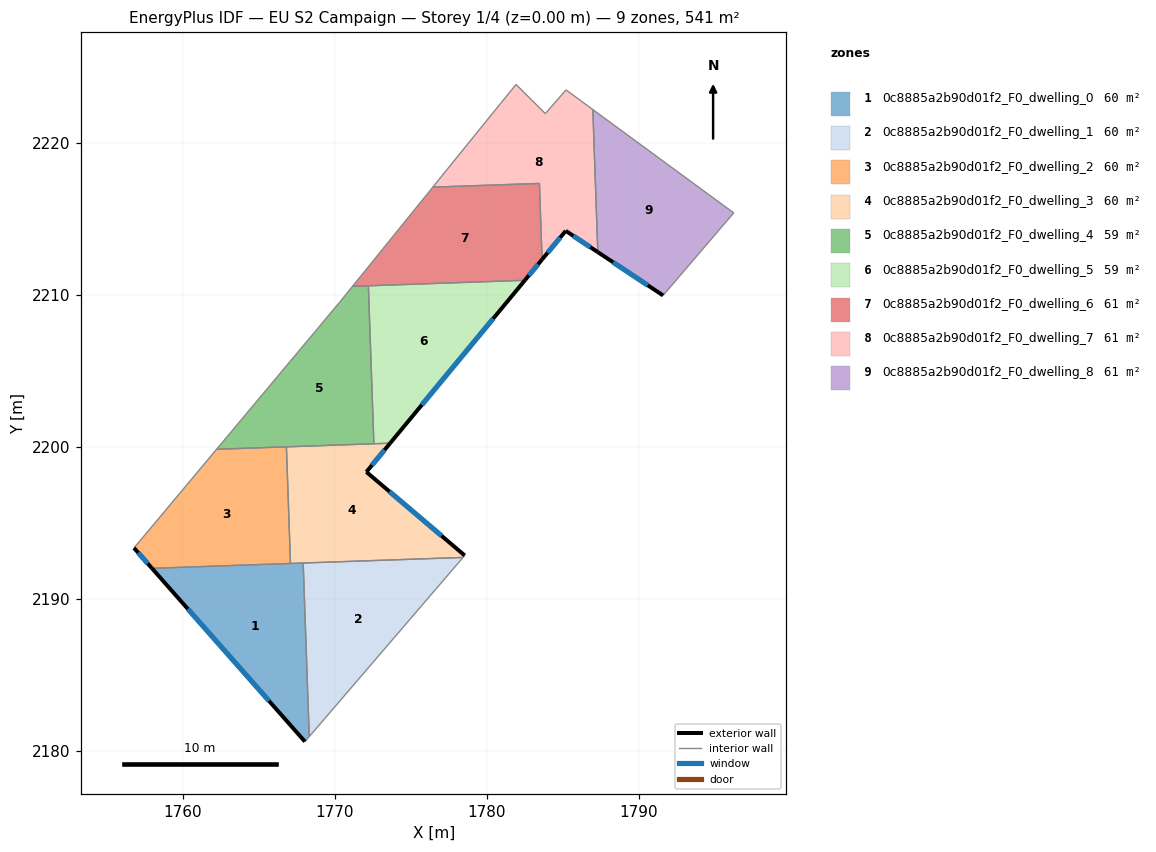
=== STOREY PLAN SPEC (per zone: floor XY polygon, exterior-wall plan segments, windows/doors) ===
zone 1: 0c8885a2b90d01f2_F0_dwelling_0  (60.2 m²)
  floor: (1767.91, 2192.34) (1768.31, 2180.92) (1768.03, 2180.59) (1757.96, 2192.00)
  exterior wall: (1757.96, 2192.00) – (1768.03, 2180.59)  [15.2 m]
    window: (1760.32, 2189.32) – (1765.66, 2183.27)  [12.8 m²]
  interior walls: 4
zone 2: 0c8885a2b90d01f2_F0_dwelling_1  (60.2 m²)
  floor: (1778.43, 2192.71) (1768.31, 2180.92) (1767.91, 2192.34)
  interior walls: 3
zone 3: 0c8885a2b90d01f2_F0_dwelling_2  (60.2 m²)
  floor: (1766.81, 2199.99) (1767.08, 2192.32) (1757.96, 2192.00) (1756.78, 2193.34) (1762.21, 2199.83)
  exterior wall: (1756.78, 2193.34) – (1757.96, 2192.00)  [1.8 m]
    window: (1757.06, 2193.02) – (1757.68, 2192.31)  [1.5 m²]
  interior walls: 4
zone 4: 0c8885a2b90d01f2_F0_dwelling_3  (60.2 m²)
  floor: (1773.63, 2200.23) (1772.07, 2198.34) (1778.54, 2192.84) (1778.43, 2192.71) (1767.08, 2192.32) (1766.81, 2199.99)
  exterior wall: (1772.07, 2198.34) – (1773.63, 2200.23)  [2.5 m]
    window: (1772.44, 2198.78) – (1773.27, 2199.78)  [2.1 m²]
  exterior wall: (1778.54, 2192.84) – (1772.07, 2198.34)  [8.5 m]
    window: (1777.02, 2194.13) – (1773.59, 2197.05)  [7.2 m²]
  interior walls: 6
zone 5: 0c8885a2b90d01f2_F0_dwelling_4  (59.2 m²)
  floor: (1772.20, 2210.59) (1772.56, 2200.19) (1762.21, 2199.83) (1770.29, 2209.48) (1771.16, 2210.55)
  interior walls: 6
zone 6: 0c8885a2b90d01f2_F0_dwelling_5  (59.2 m²)
  floor: (1782.50, 2210.95) (1773.63, 2200.23) (1772.56, 2200.19) (1772.20, 2210.59)
  exterior wall: (1773.63, 2200.23) – (1782.50, 2210.95)  [13.9 m]
    window: (1775.71, 2202.75) – (1780.42, 2208.43)  [11.7 m²]
  interior walls: 3
zone 7: 0c8885a2b90d01f2_F0_dwelling_6  (61.2 m²)
  floor: (1783.46, 2217.32) (1783.63, 2212.32) (1782.50, 2210.95) (1771.16, 2210.55) (1776.44, 2217.08)
  exterior wall: (1782.50, 2210.95) – (1783.63, 2212.32)  [1.8 m]
    window: (1782.77, 2211.27) – (1783.37, 2212.00)  [1.5 m²]
  interior walls: 5
zone 8: 0c8885a2b90d01f2_F0_dwelling_7  (60.7 m²)
  floor: (1786.97, 2222.18) (1787.30, 2212.80) (1785.19, 2214.20) (1783.63, 2212.32) (1783.46, 2217.32) (1776.44, 2217.08) (1780.86, 2222.54) (1781.92, 2223.84) (1783.84, 2221.92) (1785.21, 2223.48)
  exterior wall: (1785.19, 2214.20) – (1787.30, 2212.80)  [2.5 m]
    window: (1785.69, 2213.87) – (1786.80, 2213.13)  [2.1 m²]
  exterior wall: (1783.63, 2212.32) – (1785.19, 2214.20)  [2.4 m]
    window: (1784.00, 2212.76) – (1784.82, 2213.76)  [2.1 m²]
  interior walls: 8
zone 9: 0c8885a2b90d01f2_F0_dwelling_8  (60.7 m²)
  floor: (1796.24, 2215.38) (1791.59, 2209.95) (1787.30, 2212.80) (1786.97, 2222.18)
  exterior wall: (1787.30, 2212.80) – (1791.59, 2209.95)  [5.2 m]
    window: (1788.31, 2212.13) – (1790.59, 2210.62)  [4.3 m²]
  interior walls: 3

=== DERIVED (storey summary) ===
Building: EU S2 Campaign
Storey: 1 of 4  (floor level z = 0.00 m)
Storey gross floor area: 541.5 m²
Zones on this storey: 9
  - 0c8885a2b90d01f2_F0_dwelling_0: floor 60.2 m²; exterior wall 15.2 m (45.6 m²); 1 window(s) 12.8 m²; WWR 28.1%
  - 0c8885a2b90d01f2_F0_dwelling_1: floor 60.2 m²
  - 0c8885a2b90d01f2_F0_dwelling_2: floor 60.2 m²; exterior wall 1.8 m (5.4 m²); 1 window(s) 1.5 m²; WWR 28.1%
  - 0c8885a2b90d01f2_F0_dwelling_3: floor 60.2 m²; exterior wall 10.9 m (32.8 m²); 2 window(s) 9.2 m²; WWR 28.1%
  - 0c8885a2b90d01f2_F0_dwelling_4: floor 59.2 m²
  - 0c8885a2b90d01f2_F0_dwelling_5: floor 59.2 m²; exterior wall 13.9 m (41.7 m²); 1 window(s) 11.7 m²; WWR 28.1%
  - 0c8885a2b90d01f2_F0_dwelling_6: floor 61.2 m²; exterior wall 1.8 m (5.3 m²); 1 window(s) 1.5 m²; WWR 28.1%
  - 0c8885a2b90d01f2_F0_dwelling_7: floor 60.7 m²; exterior wall 5.0 m (14.9 m²); 2 window(s) 4.2 m²; WWR 28.1%
  - 0c8885a2b90d01f2_F0_dwelling_8: floor 60.7 m²; exterior wall 5.2 m (15.5 m²); 1 window(s) 4.3 m²; WWR 28.1%
Zone adjacency (shared interzone walls):
  - 0c8885a2b90d01f2_F0_dwelling_0 ↔ 0c8885a2b90d01f2_F0_dwelling_1
  - 0c8885a2b90d01f2_F0_dwelling_0 ↔ 0c8885a2b90d01f2_F0_dwelling_2
  - 0c8885a2b90d01f2_F0_dwelling_0 ↔ 0c8885a2b90d01f2_F0_dwelling_3
  - 0c8885a2b90d01f2_F0_dwelling_1 ↔ 0c8885a2b90d01f2_F0_dwelling_3
  - 0c8885a2b90d01f2_F0_dwelling_2 ↔ 0c8885a2b90d01f2_F0_dwelling_3
  - 0c8885a2b90d01f2_F0_dwelling_2 ↔ 0c8885a2b90d01f2_F0_dwelling_4
  - 0c8885a2b90d01f2_F0_dwelling_3 ↔ 0c8885a2b90d01f2_F0_dwelling_4
  - 0c8885a2b90d01f2_F0_dwelling_3 ↔ 0c8885a2b90d01f2_F0_dwelling_5
  - 0c8885a2b90d01f2_F0_dwelling_4 ↔ 0c8885a2b90d01f2_F0_dwelling_5
  - 0c8885a2b90d01f2_F0_dwelling_4 ↔ 0c8885a2b90d01f2_F0_dwelling_6
  - 0c8885a2b90d01f2_F0_dwelling_5 ↔ 0c8885a2b90d01f2_F0_dwelling_6
  - 0c8885a2b90d01f2_F0_dwelling_6 ↔ 0c8885a2b90d01f2_F0_dwelling_7
  - 0c8885a2b90d01f2_F0_dwelling_7 ↔ 0c8885a2b90d01f2_F0_dwelling_8